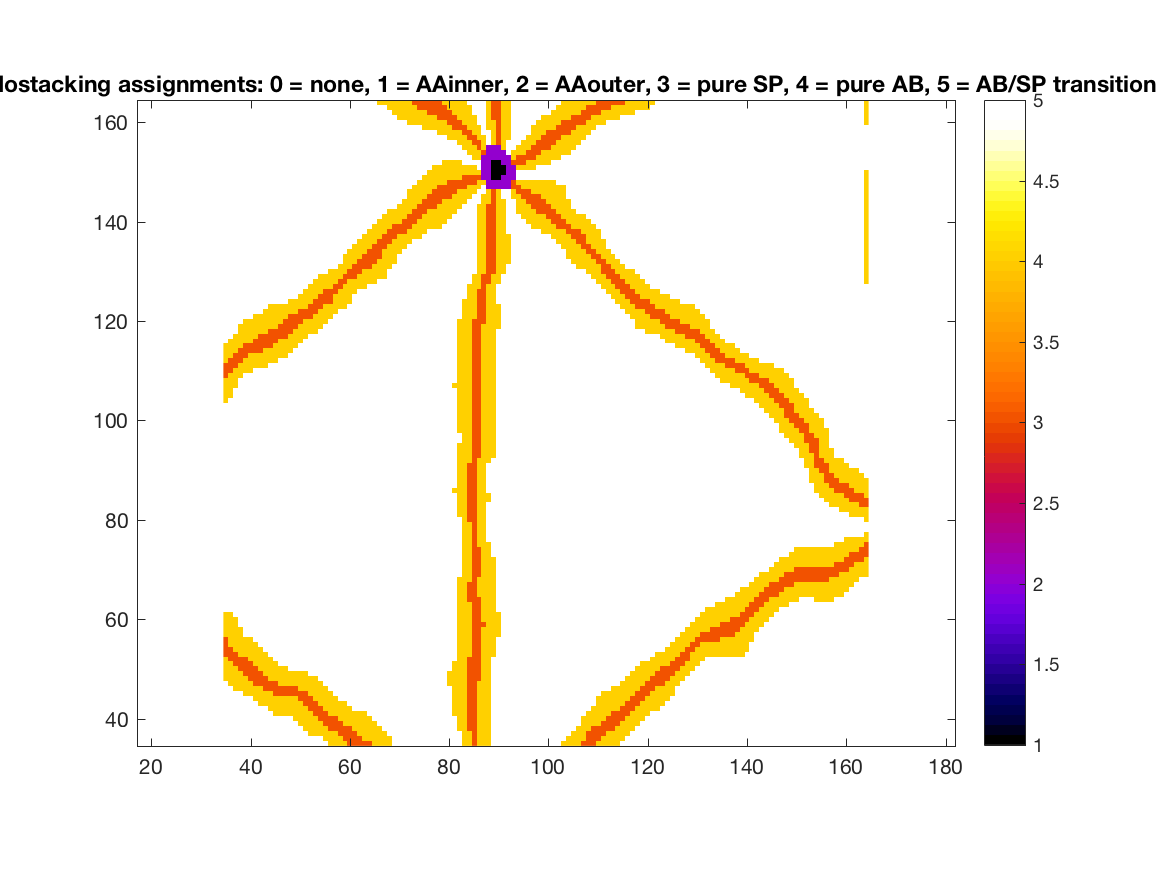

The data file committed next to this chart (first rows):
5, 5, 5, 5, 5, 5, 5, 5, 5, 5, 5, 5, 5, 5, 5, 5, 5, 5, 5, 5, 5, 4, 4, 4
5, 5, 5, 5, 5, 5, 5, 5, 5, 5, 5, 5, 5, 5, 5, 5, 5, 5, 5, 5, 4, 4, 4, 4
5, 5, 5, 5, 5, 5, 5, 5, 5, 5, 5, 5, 5, 5, 5, 5, 5, 4, 4, 4, 4, 4, 4, 3
5, 5, 5, 5, 5, 5, 5, 5, 5, 5, 5, 5, 5, 5, 5, 5, 4, 4, 4, 4, 4, 3, 3, 3
5, 5, 5, 5, 5, 5, 5, 5, 5, 5, 5, 5, 5, 5, 5, 4, 4, 4, 4, 4, 3, 3, 3, 3
5, 5, 5, 5, 5, 5, 5, 5, 5, 5, 5, 5, 5, 5, 4, 4, 4, 4, 4, 3, 3, 3, 3, 4
5, 5, 5, 5, 5, 5, 5, 5, 5, 5, 4, 4, 4, 4, 4, 4, 4, 4, 3, 3, 3, 4, 4, 4
5, 5, 5, 5, 5, 5, 5, 5, 5, 4, 4, 4, 4, 4, 4, 4, 4, 3, 3, 3, 4, 4, 4, 4
5, 5, 5, 5, 5, 5, 5, 4, 4, 4, 4, 4, 4, 4, 4, 4, 3, 3, 3, 4, 4, 4, 4, 4
5, 5, 5, 5, 5, 5, 4, 4, 4, 4, 4, 4, 4, 4, 4, 3, 3, 3, 4, 4, 4, 4, 4, 5
5, 5, 5, 5, 4, 4, 4, 4, 4, 4, 3, 3, 3, 3, 3, 3, 3, 4, 4, 4, 4, 4, 5, 5
5, 5, 4, 4, 4, 4, 4, 4, 3, 3, 3, 3, 3, 3, 3, 4, 4, 4, 4, 4, 4, 5, 5, 5
5, 4, 4, 4, 4, 4, 3, 3, 3, 3, 3, 4, 4, 4, 4, 4, 4, 4, 4, 4, 5, 5, 5, 5
4, 4, 4, 4, 4, 3, 3, 3, 3, 4, 4, 4, 4, 4, 4, 4, 4, 4, 4, 5, 5, 5, 5, 5
4, 4, 4, 4, 3, 3, 3, 3, 4, 4, 4, 4, 4, 4, 4, 4, 4, 5, 5, 5, 5, 5, 5, 5
4, 4, 4, 3, 3, 3, 3, 4, 4, 4, 4, 4, 4, 5, 5, 5, 5, 5, 5, 5, 5, 5, 5, 5
4, 4, 3, 3, 3, 3, 4, 4, 4, 4, 4, 5, 5, 5, 5, 5, 5, 5, 5, 5, 5, 5, 5, 5
4, 3, 3, 3, 3, 4, 4, 4, 4, 4, 5, 5, 5, 5, 5, 5, 5, 5, 5, 5, 5, 5, 5, 5
3, 3, 3, 4, 4, 4, 4, 4, 4, 5, 5, 5, 5, 5, 5, 5, 5, 5, 5, 5, 5, 5, 5, 5
3, 3, 4, 4, 4, 4, 4, 4, 5, 5, 5, 5, 5, 5, 5, 5, 5, 5, 5, 5, 5, 5, 5, 5
3, 4, 4, 4, 4, 4, 4, 5, 5, 5, 5, 5, 5, 5, 5, 5, 5, 5, 5, 5, 5, 5, 5, 5
3, 4, 4, 4, 4, 4, 5, 5, 5, 5, 5, 5, 5, 5, 5, 5, 5, 5, 5, 5, 5, 5, 5, 5
4, 4, 4, 4, 5, 5, 5, 5, 5, 5, 5, 5, 5, 5, 5, 5, 5, 5, 5, 5, 5, 5, 5, 5
4, 4, 4, 4, 5, 5, 5, 5, 5, 5, 5, 5, 5, 5, 5, 5, 5, 5, 5, 5, 5, 5, 5, 5
4, 4, 4, 5, 5, 5, 5, 5, 5, 5, 5, 5, 5, 5, 5, 5, 5, 5, 5, 5, 5, 5, 5, 5
4, 4, 4, 5, 5, 5, 5, 5, 5, 5, 5, 5, 5, 5, 5, 5, 5, 5, 5, 5, 5, 5, 5, 5
4, 4, 5, 5, 5, 5, 5, 5, 5, 5, 5, 5, 5, 5, 5, 5, 5, 5, 5, 5, 5, 5, 5, 5
5, 5, 5, 5, 5, 5, 5, 5, 5, 5, 5, 5, 5, 5, 5, 5, 5, 5, 5, 5, 5, 5, 5, 5
5, 5, 5, 5, 5, 5, 5, 5, 5, 5, 5, 5, 5, 5, 5, 5, 5, 5, 5, 5, 5, 5, 5, 5
5, 5, 5, 5, 5, 5, 5, 5, 5, 5, 5, 5, 5, 5, 5, 5, 5, 5, 5, 5, 5, 5, 5, 5
5, 5, 5, 5, 5, 5, 5, 5, 5, 5, 5, 5, 5, 5, 5, 5, 5, 5, 5, 5, 5, 5, 5, 5
5, 5, 5, 5, 5, 5, 5, 5, 5, 5, 5, 5, 5, 5, 5, 5, 5, 5, 5, 5, 5, 5, 5, 5
5, 5, 5, 5, 5, 5, 5, 5, 5, 5, 5, 5, 5, 5, 5, 5, 5, 5, 5, 5, 5, 5, 5, 5
5, 5, 5, 5, 5, 5, 5, 5, 5, 5, 5, 5, 5, 5, 5, 5, 5, 5, 5, 5, 5, 5, 5, 5
5, 5, 5, 5, 5, 5, 5, 5, 5, 5, 5, 5, 5, 5, 5, 5, 5, 5, 5, 5, 5, 5, 5, 5
5, 5, 5, 5, 5, 5, 5, 5, 5, 5, 5, 5, 5, 5, 5, 5, 5, 5, 5, 5, 5, 5, 5, 5
5, 5, 5, 5, 5, 5, 5, 5, 5, 5, 5, 5, 5, 5, 5, 5, 5, 5, 5, 5, 5, 5, 5, 5
5, 5, 5, 5, 5, 5, 5, 5, 5, 5, 5, 5, 5, 5, 5, 5, 5, 5, 5, 5, 5, 5, 5, 5
5, 5, 5, 5, 5, 5, 5, 5, 5, 5, 5, 5, 5, 5, 5, 5, 5, 5, 5, 5, 5, 5, 5, 5
5, 5, 5, 5, 5, 5, 5, 5, 5, 5, 5, 5, 5, 5, 5, 5, 5, 5, 5, 5, 5, 5, 5, 5
5, 5, 5, 5, 5, 5, 5, 5, 5, 5, 5, 5, 5, 5, 5, 5, 5, 5, 5, 5, 5, 5, 5, 5
5, 5, 5, 5, 5, 5, 5, 5, 5, 5, 5, 5, 5, 5, 5, 5, 5, 5, 5, 5, 5, 5, 5, 5
5, 5, 5, 5, 5, 5, 5, 5, 5, 5, 5, 5, 5, 5, 5, 5, 5, 5, 5, 5, 5, 5, 5, 5
5, 5, 5, 5, 5, 5, 5, 5, 5, 5, 5, 5, 5, 5, 5, 5, 5, 5, 5, 5, 5, 5, 5, 5
5, 5, 5, 5, 5, 5, 5, 5, 5, 5, 5, 5, 5, 5, 5, 5, 5, 5, 5, 5, 5, 5, 5, 5
5, 5, 5, 5, 5, 5, 5, 5, 5, 5, 5, 5, 5, 5, 5, 5, 5, 5, 5, 5, 5, 5, 5, 5
5, 5, 5, 5, 5, 5, 5, 5, 5, 5, 5, 5, 5, 5, 5, 5, 5, 5, 5, 5, 5, 5, 5, 5
5, 5, 5, 5, 5, 5, 5, 5, 5, 5, 5, 5, 5, 5, 5, 5, 5, 5, 5, 5, 5, 5, 5, 5
5, 5, 5, 5, 5, 5, 5, 5, 5, 5, 5, 5, 5, 5, 5, 5, 5, 5, 5, 5, 5, 5, 5, 5
5, 5, 5, 5, 5, 5, 5, 5, 5, 5, 5, 5, 5, 5, 5, 5, 5, 5, 5, 5, 5, 5, 5, 5
5, 5, 5, 5, 5, 5, 5, 5, 5, 5, 5, 5, 5, 5, 5, 5, 5, 5, 5, 5, 5, 5, 5, 5
5, 5, 5, 5, 5, 5, 5, 5, 5, 5, 5, 5, 5, 5, 5, 5, 5, 5, 5, 5, 5, 5, 5, 5
5, 5, 5, 5, 5, 5, 5, 5, 5, 5, 5, 5, 5, 5, 5, 5, 5, 5, 5, 5, 5, 5, 5, 5
5, 5, 5, 5, 5, 5, 5, 5, 5, 5, 5, 5, 5, 5, 5, 5, 5, 5, 5, 5, 5, 5, 5, 5
5, 5, 5, 5, 5, 5, 5, 5, 5, 5, 5, 5, 5, 5, 5, 5, 5, 5, 5, 5, 5, 5, 5, 5
5, 5, 5, 5, 5, 5, 5, 5, 5, 5, 5, 5, 5, 5, 5, 5, 5, 5, 5, 5, 5, 5, 5, 5
5, 5, 5, 5, 5, 5, 5, 5, 5, 5, 5, 5, 5, 5, 5, 5, 5, 5, 5, 5, 5, 5, 5, 5
5, 5, 5, 5, 5, 5, 5, 5, 5, 5, 5, 5, 5, 5, 5, 5, 5, 5, 5, 5, 5, 5, 5, 5
5, 5, 5, 5, 5, 5, 5, 5, 5, 5, 5, 5, 5, 5, 5, 5, 5, 5, 5, 5, 5, 5, 5, 5
5, 5, 5, 5, 5, 5, 5, 5, 5, 5, 5, 5, 5, 5, 5, 5, 5, 5, 5, 5, 5, 5, 5, 5
5, 5, 5, 5, 5, 5, 5, 5, 5, 5, 5, 5, 5, 5, 5, 5, 5, 5, 5, 5, 5, 5, 5, 5
... 69 more rows
